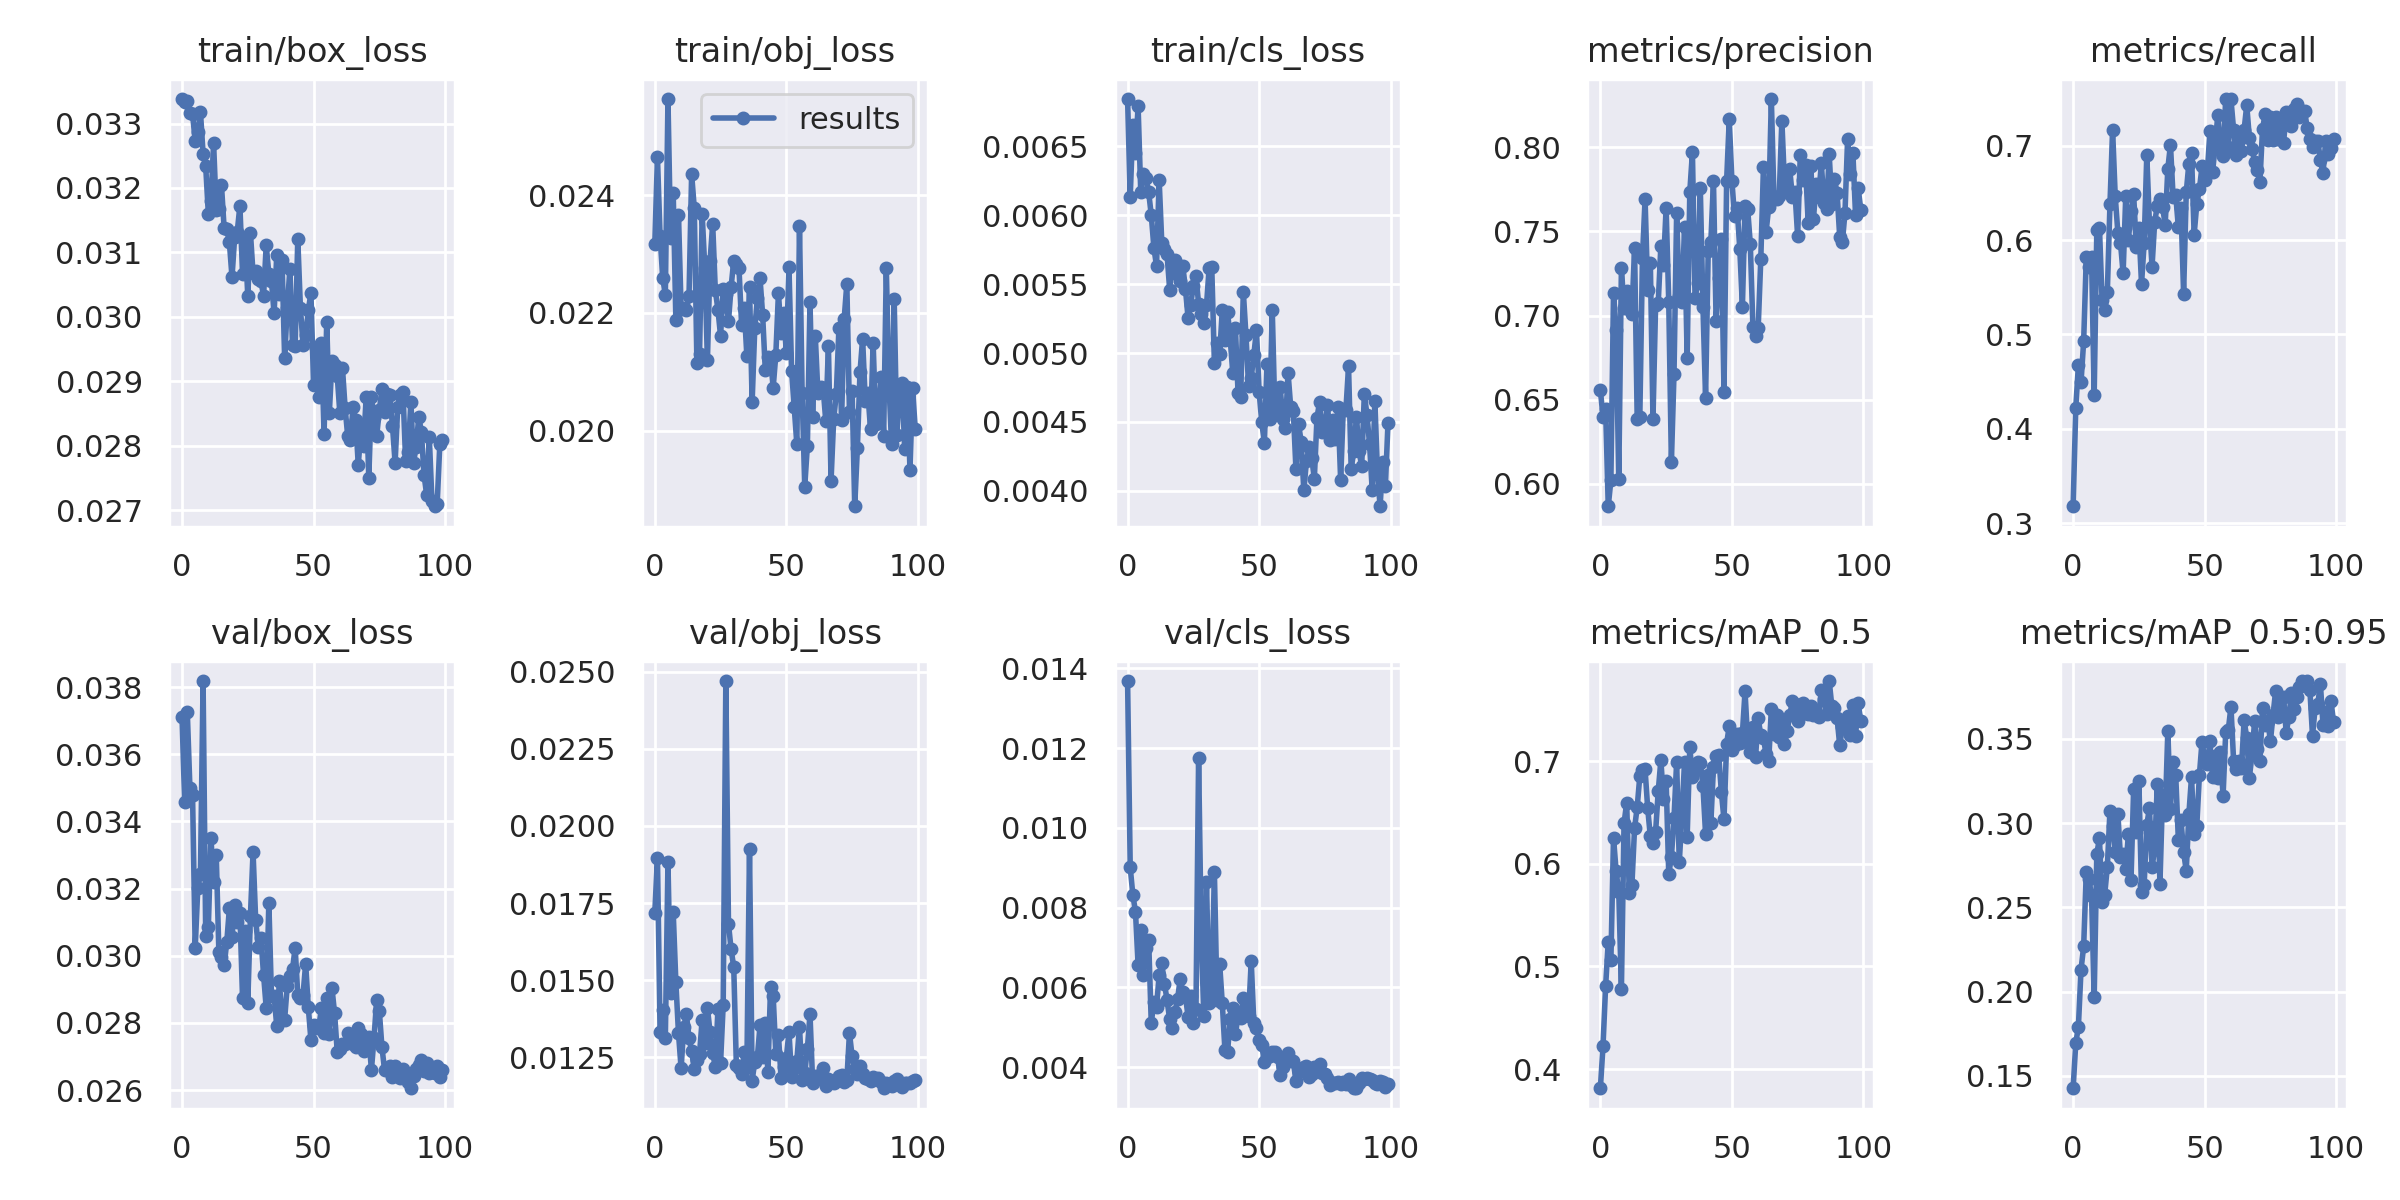

The data file committed next to this chart (first rows):
epoch, train/box_loss, train/obj_loss, train/cls_loss, metrics/precision, metrics/recall, metrics/mAP_0.5, metrics/mAP_0.5:0.95, val/box_loss, val/obj_loss, val/cls_loss, x/lr0, x/lr1, x/lr2, sparsity_rate
0, 0.03338, 0.02317, 0.006845, 0.6558, 0.3179, 0.3815, 0.1426, 0.0371, 0.01719, 0.01368, 1.4e-05, 1.4e-05, 0.04931, 0
1, 0.03334, 0.02465, 0.006133, 0.6397, 0.4222, 0.4222, 0.1693, 0.03457, 0.01896, 0.009012, 2.8994e-05, 2.8994e-05, 0.04858, 0
2, 0.03336, 0.0233, 0.006656, 0.6446, 0.4673, 0.4807, 0.1791, 0.03725, 0.01333, 0.008319, 4.3962e-05, 4.3962e-05, 0.04784, 0
3, 0.03316, 0.0226, 0.006456, 0.5866, 0.4492, 0.5241, 0.213, 0.03498, 0.01404, 0.007898, 5.8885e-05, 5.8885e-05, 0.04711, 0
4, 0.03314, 0.02231, 0.006791, 0.602, 0.4928, 0.5059, 0.2268, 0.03478, 0.01311, 0.006562, 7.3743e-05, 7.3743e-05, 0.04637, 0
5, 0.03273, 0.02563, 0.006171, 0.7134, 0.5818, 0.6254, 0.2709, 0.03022, 0.01882, 0.007445, 8.8518e-05, 8.8518e-05, 0.04564, 0
6, 0.03287, 0.02327, 0.006303, 0.6915, 0.5712, 0.5927, 0.2669, 0.03203, 0.01458, 0.006318, 0.0001032, 0.0001032, 0.0449, 0
7, 0.03318, 0.02403, 0.006271, 0.6027, 0.5824, 0.5722, 0.2568, 0.03243, 0.01719, 0.006985, 0.0001177, 0.0001177, 0.04417, 0
8, 0.03253, 0.02189, 0.00617, 0.7282, 0.4354, 0.4779, 0.1965, 0.03818, 0.01494, 0.007202, 0.0001321, 0.0001321, 0.04343, 0
9, 0.03233, 0.02367, 0.006003, 0.7043, 0.6104, 0.6393, 0.2818, 0.03059, 0.01328, 0.00511, 0.0001464, 0.0001464, 0.0427, 0
10, 0.0316, 0.02206, 0.005766, 0.7146, 0.6134, 0.6592, 0.291, 0.03085, 0.01214, 0.00563, 0.0001605, 0.0001605, 0.04196, 0
11, 0.0318, 0.02208, 0.005631, 0.7036, 0.537, 0.5711, 0.2529, 0.0335, 0.01347, 0.005511, 0.0001743, 0.0001743, 0.04122, 0
12, 0.0327, 0.02204, 0.006258, 0.7007, 0.5261, 0.5796, 0.2576, 0.03219, 0.01389, 0.00631, 0.000188, 0.000188, 0.04049, 0
13, 0.03165, 0.02228, 0.005802, 0.7403, 0.5449, 0.6344, 0.274, 0.03301, 0.01313, 0.006604, 0.0002014, 0.0002014, 0.03975, 0
14, 0.03168, 0.02436, 0.005754, 0.6388, 0.6379, 0.655, 0.3073, 0.03012, 0.0127, 0.006097, 0.0002146, 0.0002146, 0.03902, 0
15, 0.03204, 0.02378, 0.005718, 0.6398, 0.7172, 0.6854, 0.2985, 0.02996, 0.01211, 0.005689, 0.0002275, 0.0002275, 0.03828, 0
16, 0.03138, 0.02116, 0.005461, 0.7343, 0.6467, 0.6908, 0.2828, 0.02972, 0.0124, 0.0052, 0.0002402, 0.0002402, 0.03754, 0
17, 0.03136, 0.0213, 0.005652, 0.7693, 0.608, 0.6918, 0.3056, 0.0304, 0.01261, 0.004984, 0.0002525, 0.0002525, 0.0368, 0
18, 0.03115, 0.02368, 0.005679, 0.7149, 0.5973, 0.6538, 0.2797, 0.03141, 0.01372, 0.005385, 0.0002646, 0.0002646, 0.03606, 0
19, 0.03061, 0.02277, 0.005567, 0.7315, 0.5647, 0.6265, 0.2819, 0.03055, 0.01295, 0.00571, 0.0002763, 0.0002763, 0.03533, 0
20, 0.03123, 0.02119, 0.005525, 0.6382, 0.6467, 0.6199, 0.2727, 0.0315, 0.0141, 0.006209, 0.0002876, 0.0002876, 0.03459, 0
21, 0.03132, 0.02288, 0.005632, 0.7061, 0.6003, 0.631, 0.2933, 0.03101, 0.01332, 0.005875, 0.0002986, 0.0002986, 0.03385, 0
22, 0.03173, 0.02351, 0.005465, 0.7074, 0.6305, 0.6705, 0.2662, 0.03127, 0.01264, 0.005786, 0.0003093, 0.0003093, 0.03311, 0
23, 0.03067, 0.02238, 0.005253, 0.7416, 0.6489, 0.7007, 0.3201, 0.02875, 0.01218, 0.005265, 0.0003195, 0.0003195, 0.03237, 0
24, 0.03121, 0.02206, 0.005352, 0.7302, 0.5926, 0.6632, 0.2949, 0.03074, 0.01406, 0.005781, 0.0003294, 0.0003294, 0.03163, 0
25, 0.03032, 0.02161, 0.00549, 0.764, 0.6128, 0.6806, 0.3249, 0.02861, 0.01232, 0.005108, 0.0003389, 0.0003389, 0.03089, 0
26, 0.03131, 0.02241, 0.005557, 0.7081, 0.5536, 0.59, 0.259, 0.03119, 0.0142, 0.005454, 0.0003479, 0.0003479, 0.03015, 0
27, 0.03067, 0.02232, 0.005358, 0.6127, 0.5967, 0.6064, 0.2634, 0.03309, 0.0247, 0.01175, 0.0003566, 0.0003566, 0.02941, 0
28, 0.03071, 0.02185, 0.005281, 0.6655, 0.6901, 0.6446, 0.299, 0.03106, 0.01684, 0.007277, 0.0003648, 0.0003648, 0.02866, 0
29, 0.03058, 0.02244, 0.005215, 0.761, 0.6181, 0.6989, 0.3089, 0.03026, 0.016, 0.005283, 0.0003725, 0.0003725, 0.02792, 0
30, 0.03055, 0.02289, 0.005346, 0.7117, 0.572, 0.6013, 0.2737, 0.03053, 0.01543, 0.008643, 0.0003798, 0.0003798, 0.02718, 0
31, 0.03033, 0.02283, 0.005617, 0.708, 0.6193, 0.6465, 0.2849, 0.02943, 0.01225, 0.00562, 0.0003867, 0.0003867, 0.02644, 0
32, 0.03111, 0.02276, 0.005623, 0.7528, 0.6362, 0.6993, 0.3231, 0.02845, 0.01215, 0.005893, 0.0003931, 0.0003931, 0.02569, 0
33, 0.03067, 0.02179, 0.004928, 0.6745, 0.6441, 0.6262, 0.2639, 0.03159, 0.01195, 0.008899, 0.000399, 0.000399, 0.02495, 0
34, 0.03055, 0.02208, 0.005075, 0.7736, 0.6348, 0.7132, 0.3169, 0.02879, 0.01268, 0.005678, 0.0004045, 0.0004045, 0.02421, 0
35, 0.03005, 0.02126, 0.00499, 0.797, 0.6166, 0.6844, 0.3049, 0.02882, 0.01217, 0.006595, 0.0004095, 0.0004095, 0.02346, 0
36, 0.03095, 0.02244, 0.005313, 0.7103, 0.6758, 0.6916, 0.3549, 0.02791, 0.01927, 0.005605, 0.000414, 0.000414, 0.02271, 0
37, 0.03036, 0.02049, 0.005098, 0.7196, 0.7012, 0.6994, 0.3083, 0.02924, 0.01174, 0.00444, 0.0004181, 0.0004181, 0.02197, 0
38, 0.03089, 0.02174, 0.0053, 0.7756, 0.6461, 0.6984, 0.3366, 0.02813, 0.01235, 0.004372, 0.0004216, 0.0004216, 0.02122, 0
39, 0.02937, 0.02225, 0.005103, 0.7053, 0.6479, 0.6756, 0.3286, 0.0281, 0.01251, 0.005215, 0.0004247, 0.0004247, 0.02048, 0
40, 0.03014, 0.02259, 0.004855, 0.6512, 0.6137, 0.6288, 0.29, 0.0291, 0.01353, 0.005477, 0.0004273, 0.0004273, 0.01973, 0
41, 0.03074, 0.02196, 0.00518, 0.7382, 0.6336, 0.6868, 0.3017, 0.02939, 0.01251, 0.00484, 0.0004295, 0.0004295, 0.01898, 0
42, 0.02956, 0.02102, 0.004708, 0.7435, 0.5432, 0.6394, 0.2828, 0.02959, 0.01362, 0.005278, 0.0004311, 0.0004311, 0.01823, 0
43, 0.02955, 0.02126, 0.004682, 0.7802, 0.6507, 0.6943, 0.2717, 0.03024, 0.01201, 0.005235, 0.0004323, 0.0004323, 0.01748, 0
44, 0.03121, 0.02122, 0.005445, 0.6968, 0.6812, 0.7046, 0.3054, 0.02884, 0.01478, 0.005743, 0.000433, 0.000433, 0.01673, 0
45, 0.03014, 0.02073, 0.00513, 0.7223, 0.692, 0.7057, 0.3273, 0.02875, 0.01449, 0.005461, 0.0004333, 0.0004333, 0.01598, 0
46, 0.02957, 0.02129, 0.00476, 0.7455, 0.6058, 0.6696, 0.2938, 0.02884, 0.01262, 0.005294, 0.0004331, 0.0004331, 0.01523, 0
47, 0.02972, 0.02234, 0.004821, 0.6546, 0.6381, 0.6432, 0.298, 0.02976, 0.01323, 0.006665, 0.0004324, 0.0004324, 0.01448, 0
48, 0.0301, 0.02166, 0.004988, 0.7801, 0.6539, 0.717, 0.3286, 0.02847, 0.01182, 0.005097, 0.0004313, 0.0004313, 0.01373, 0
49, 0.03037, 0.022, 0.005167, 0.8166, 0.6781, 0.734, 0.3484, 0.02749, 0.01219, 0.004991, 0.0004298, 0.0004298, 0.01298, 0
50, 0.02895, 0.02132, 0.004719, 0.7802, 0.6634, 0.7108, 0.338, 0.02793, 0.01248, 0.004687, 0.0004278, 0.0004278, 0.01223, 0
51, 0.02951, 0.02278, 0.004498, 0.7591, 0.6713, 0.7157, 0.3353, 0.02784, 0.01333, 0.004556, 0.0004255, 0.0004255, 0.01148, 0
52, 0.02875, 0.02102, 0.004347, 0.7637, 0.7155, 0.7265, 0.3485, 0.02789, 0.01185, 0.004133, 0.0004227, 0.0004227, 0.01072, 0
53, 0.02959, 0.0204, 0.004924, 0.7399, 0.6718, 0.7178, 0.3275, 0.02844, 0.01216, 0.00427, 0.0004195, 0.0004195, 0.009969, 0
54, 0.02818, 0.01977, 0.004519, 0.7053, 0.7003, 0.7269, 0.3398, 0.02771, 0.01239, 0.004278, 0.000416, 0.000416, 0.009216, 0
55, 0.02992, 0.02348, 0.005313, 0.7653, 0.733, 0.7678, 0.3266, 0.02874, 0.01349, 0.004394, 0.0004121, 0.0004121, 0.008462, 0
56, 0.02851, 0.02064, 0.004565, 0.7635, 0.6963, 0.7196, 0.3423, 0.02767, 0.01178, 0.004372, 0.0004078, 0.0004078, 0.007708, 0
57, 0.02932, 0.01905, 0.004619, 0.7426, 0.689, 0.709, 0.3161, 0.02904, 0.01198, 0.004265, 0.0004032, 0.0004032, 0.006953, 0
58, 0.02925, 0.01975, 0.004754, 0.693, 0.7496, 0.7334, 0.3538, 0.02828, 0.01278, 0.003801, 0.0003983, 0.0003983, 0.006198, 0
59, 0.02908, 0.02219, 0.004521, 0.6876, 0.6989, 0.7039, 0.3556, 0.02714, 0.01389, 0.004014, 0.0003931, 0.0003931, 0.005443, 0
... 40 more rows
